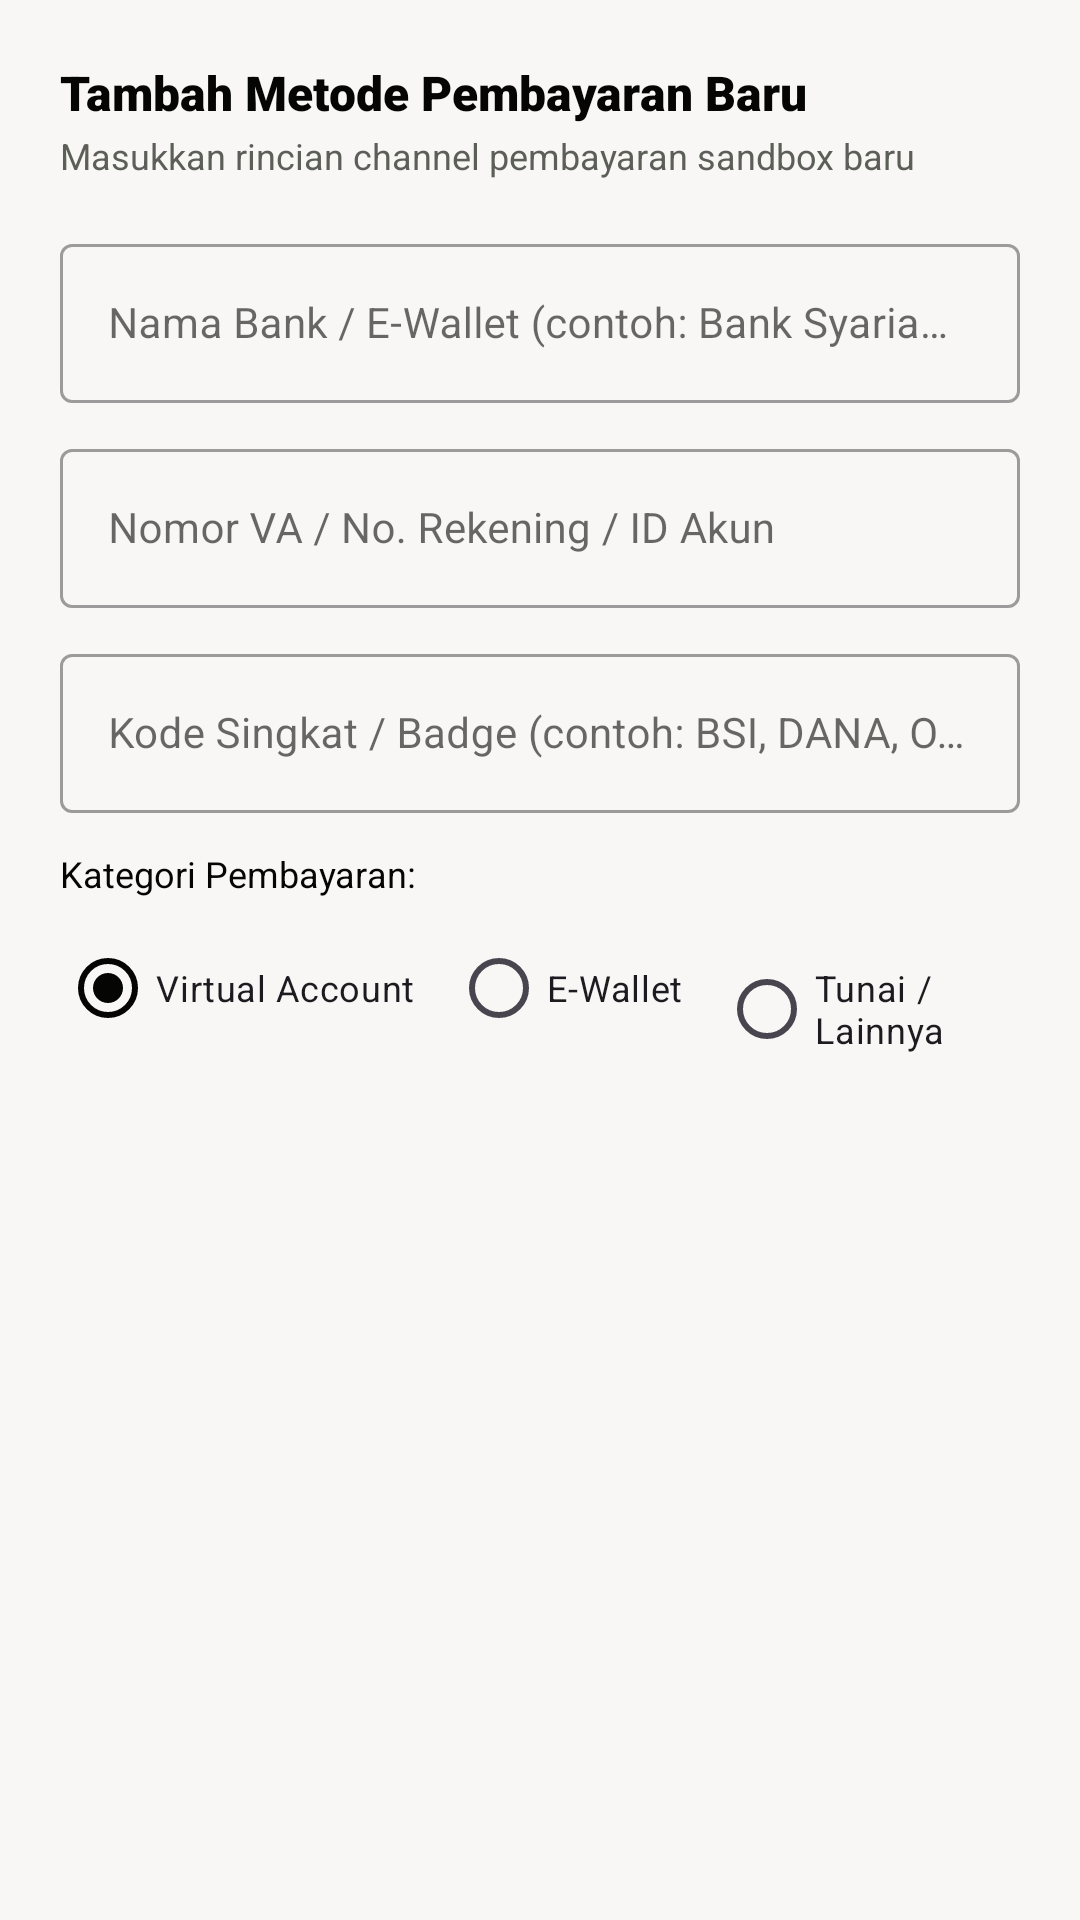

Android layout source for this screen:
<!-- AndroidManifest.xml: application theme Theme.MyShopeeGw -->
<!-- res/layout/dialog_add_custom_payment.xml -->
<?xml version="1.0" encoding="utf-8"?>
<LinearLayout xmlns:android="http://schemas.android.com/apk/res/android"
    xmlns:app="http://schemas.android.com/apk/res-auto"
    android:layout_width="match_parent"
    android:layout_height="wrap_content"
    android:orientation="vertical"
    android:padding="20dp">

    <TextView
        android:layout_width="wrap_content"
        android:layout_height="wrap_content"
        android:fontFamily="sans-serif-black"
        android:text="Tambah Metode Pembayaran Baru"
        android:textColor="@color/text_primary"
        android:textSize="16sp" />

    <TextView
        android:layout_width="wrap_content"
        android:layout_height="wrap_content"
        android:layout_marginTop="2dp"
        android:fontFamily="sans-serif"
        android:text="Masukkan rincian channel pembayaran sandbox baru"
        android:textColor="@color/text_secondary"
        android:textSize="12sp" />

    
    <com.google.android.material.textfield.TextInputLayout
        style="@style/Widget.MaterialComponents.TextInputLayout.OutlinedBox"
        android:layout_width="match_parent"
        android:layout_height="wrap_content"
        android:layout_marginTop="16dp"
        android:hint="Nama Bank / E-Wallet (contoh: Bank Syariah Indonesia)">

        <com.google.android.material.textfield.TextInputEditText
            android:id="@+id/etCustomMethodName"
            android:layout_width="match_parent"
            android:layout_height="wrap_content"
            android:inputType="textCapWords"
            android:textSize="14sp" />
    </com.google.android.material.textfield.TextInputLayout>

    
    <com.google.android.material.textfield.TextInputLayout
        style="@style/Widget.MaterialComponents.TextInputLayout.OutlinedBox"
        android:layout_width="match_parent"
        android:layout_height="wrap_content"
        android:layout_marginTop="10dp"
        android:hint="Nomor VA / No. Rekening / ID Akun">

        <com.google.android.material.textfield.TextInputEditText
            android:id="@+id/etCustomCodeOrVa"
            android:layout_width="match_parent"
            android:layout_height="wrap_content"
            android:inputType="text"
            android:textSize="14sp" />
    </com.google.android.material.textfield.TextInputLayout>

    
    <com.google.android.material.textfield.TextInputLayout
        style="@style/Widget.MaterialComponents.TextInputLayout.OutlinedBox"
        android:layout_width="match_parent"
        android:layout_height="wrap_content"
        android:layout_marginTop="10dp"
        android:hint="Kode Singkat / Badge (contoh: BSI, DANA, OVO)">

        <com.google.android.material.textfield.TextInputEditText
            android:id="@+id/etCustomBadge"
            android:layout_width="match_parent"
            android:layout_height="wrap_content"
            android:inputType="textCapCharacters"
            android:maxLength="8"
            android:textSize="14sp" />
    </com.google.android.material.textfield.TextInputLayout>

    
    <TextView
        android:layout_width="wrap_content"
        android:layout_height="wrap_content"
        android:layout_marginTop="12dp"
        android:fontFamily="sans-serif-bold"
        android:text="Kategori Pembayaran:"
        android:textColor="@color/text_primary"
        android:textSize="12sp" />

    <RadioGroup
        android:id="@+id/rgCustomCategory"
        android:layout_width="match_parent"
        android:layout_height="wrap_content"
        android:layout_marginTop="6dp"
        android:orientation="horizontal">

        <RadioButton
            android:id="@+id/rbCategoryVa"
            android:layout_width="wrap_content"
            android:layout_height="wrap_content"
            android:buttonTint="@color/color_primary"
            android:checked="true"
            android:text="Virtual Account"
            android:textSize="12sp" />

        <RadioButton
            android:id="@+id/rbCategoryWallet"
            android:layout_width="wrap_content"
            android:layout_height="wrap_content"
            android:layout_marginStart="12dp"
            android:buttonTint="@color/color_primary"
            android:text="E-Wallet"
            android:textSize="12sp" />

        <RadioButton
            android:id="@+id/rbCategoryCash"
            android:layout_width="wrap_content"
            android:layout_height="wrap_content"
            android:layout_marginStart="12dp"
            android:buttonTint="@color/color_primary"
            android:text="Tunai / Lainnya"
            android:textSize="12sp" />
    </RadioGroup>
</LinearLayout>
<!-- resources referenced by this layout -->
<resources>
  <color name="color_primary">#050504</color>
  <color name="text_primary">#050504</color>
  <color name="text_secondary">#5C5E58</color>
  <style name="Theme.MyShopeeGw" parent="Base.Theme.MyShopeeGw" />
  <style name="Base.Theme.MyShopeeGw" parent="Theme.Material3.Light.NoActionBar">
          
          <item name="colorPrimary">@color/color_primary</item>
          <item name="colorOnPrimary">@color/color_on_primary</item>
          <item name="colorPrimaryContainer">@color/color_primary_container</item>
          <item name="colorOnPrimaryContainer">@color/color_on_primary_container</item>
          <item name="colorSecondary">@color/color_secondary</item>
          <item name="colorOnSecondary">@color/color_on_secondary</item>
          <item name="colorSecondaryContainer">@color/color_secondary_container</item>
          <item name="colorOnSecondaryContainer">@color/color_on_secondary_container</item>
  
          
          <item name="android:windowBackground">@color/bg_screen</item>
          <item name="colorSurface">@color/bg_card</item>
          <item name="colorOnSurface">@color/text_primary</item>
  
          
          <item name="android:statusBarColor">@color/bg_screen</item>
          <item name="android:windowLightStatusBar">true</item>
          <item name="android:navigationBarColor">@color/bg_screen</item>
          <item name="android:windowLightNavigationBar">true</item>
      </style>
  <color name="color_on_primary">#FFFFFF</color>
  <color name="color_primary_container">#CEE9BD</color>
  <color name="color_on_primary_container">#0F2A1D</color>
  <color name="color_secondary">#375534</color>
  <color name="color_on_secondary">#FFFFFF</color>
  <color name="color_secondary_container">#E3EED4</color>
  <color name="color_on_secondary_container">#0F2A1D</color>
  <color name="bg_screen">#F9F7F6</color>
  <color name="bg_card">#FFFFFF</color>
</resources>
